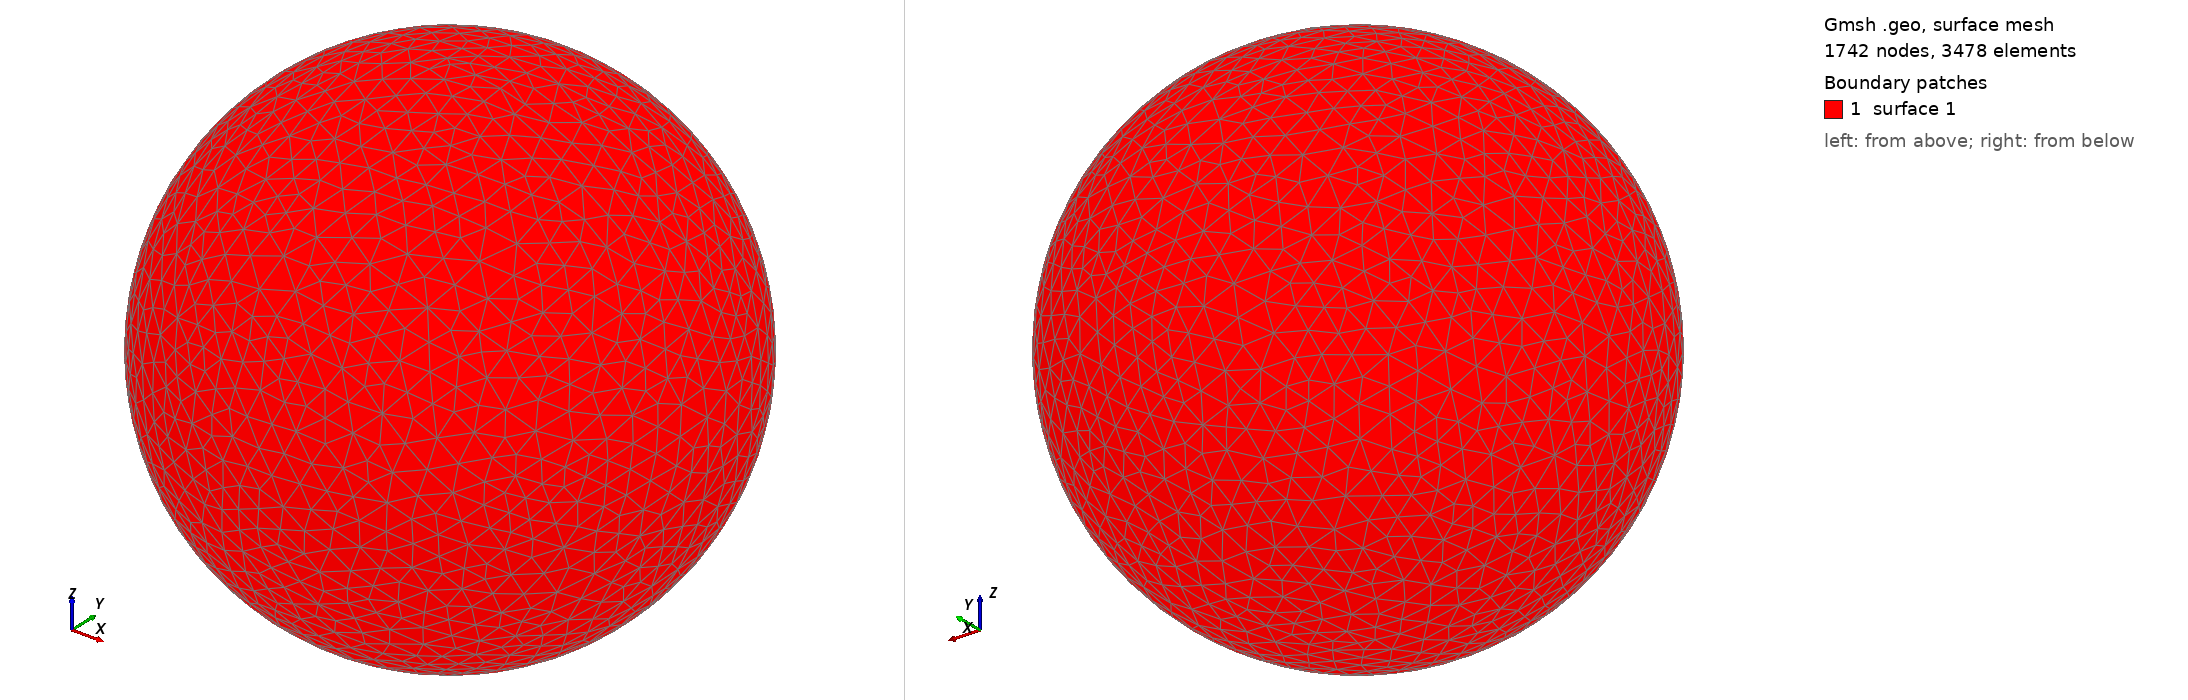

Gmsh geometry script, surface-meshed: 1742 nodes, 3478 surface elements. Boundary patches (legend numbers): 1 surface 1. Left view from above one corner, right view from below the opposite corner. The script declares no physical surfaces, so the legend lists its geometric surfaces. The drawing asked Gmsh for element sizes between 1% and 20% of the model's largest extent; the script's own settings can give other sizes.

=== shot0631.geo (drawn) ===
SetFactory("OpenCASCADE");
Point(1) = {0,0,0,0};
Sphere(1) = {0,0,0,0.00667000};
MeshSize{ PointsOf{ Surface{:}; } } = 0.000667000;
Mesh.ElementOrder=1;
Mesh.Format=39;
